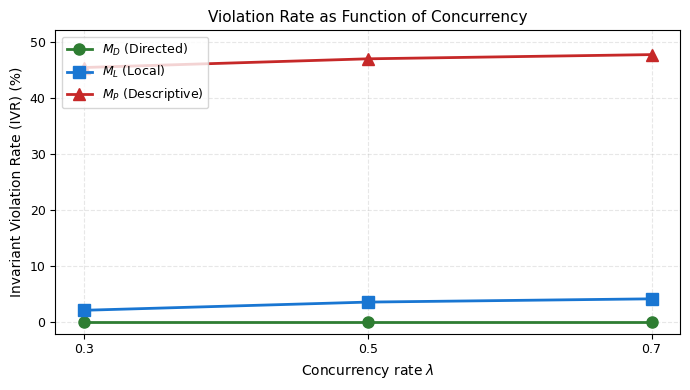

Write Python code to recreate this figure. (Note: this script raises an exception after producing the figure.)
"""
Generate figures for directed traceability paper.
Uses actual experimental results from evaluation.

Generates:
- Figure 1: IVR vs Concurrency Level
- Figure 2: Violation Breakdown by Constraint Type
- Figure 3: Latency Scaling Analysis
- Figure 4: Latency-Compliance Trade-off
"""

import matplotlib.pyplot as plt
import numpy as np
from matplotlib import rcParams

# IEEE-style figure formatting
rcParams['font.family'] = 'serif'
rcParams['font.serif'] = ['Times New Roman']
rcParams['font.size'] = 10
rcParams['axes.labelsize'] = 10
rcParams['axes.titlesize'] = 11
rcParams['xtick.labelsize'] = 9
rcParams['ytick.labelsize'] = 9
rcParams['legend.fontsize'] = 9
rcParams['figure.titlesize'] = 11

# Data from actual experimental results
scenario1_data = {
    'lambda': [0.3, 0.5, 0.7],
    'M_D': [0.000, 0.000, 0.000],
    'M_L': [2.17, 3.63, 4.21],  # Percentages
    'M_P': [45.38, 46.93, 47.68]
}

scenario2_data = {
    'M_D': {'C_excl': 0, 'C_global': 0},
    'M_L': {'C_excl': 4.55, 'C_global': 4.07},
    'M_P': {'C_excl': 73.08, 'C_global': 54.76}
}

scenario3_scaling_n = {
    'n': [3, 5, 10, 15],
    'latency': [1.08, 1.08, 1.15, 2.24]  # k=3
}

scenario3_scaling_k = {
    'k': [2, 3, 5],
    'latency': [1.11, 1.08, 1.13]  # n=5
}

scenario3_tradeoff = {
    'M_P': {'latency': 0.12, 'IVR': 46.9},
    'M_L': {'latency': 1.67, 'IVR': 0.0},
    'M_D': {'latency': 1.08, 'IVR': 0.0}
}


def figure1_ivr_concurrency():
    """Figure 1: IVR vs Concurrency Level"""
    fig, ax = plt.subplots(figsize=(7, 4))
    
    lambda_vals = scenario1_data['lambda']
    
    # Plot lines
    ax.plot(lambda_vals, scenario1_data['M_D'], 'o-', 
            label='$M_D$ (Directed)', linewidth=2, markersize=8, color='#2E7D32')
    ax.plot(lambda_vals, scenario1_data['M_L'], 's-', 
            label='$M_L$ (Local)', linewidth=2, markersize=8, color='#1976D2')
    ax.plot(lambda_vals, scenario1_data['M_P'], '^-', 
            label='$M_P$ (Descriptive)', linewidth=2, markersize=8, color='#C62828')
    
    ax.set_xlabel('Concurrency rate $\\lambda$')
    ax.set_ylabel('Invariant Violation Rate (IVR) (%)')
    ax.set_title('Violation Rate as Function of Concurrency')
    ax.legend(loc='upper left')
    ax.grid(True, alpha=0.3, linestyle='--')
    ax.set_xticks([0.3, 0.5, 0.7])
    ax.set_ylim(-2, 52)
    
    plt.tight_layout()
    plt.savefig('./figures/fig1_ivr_concurrency.pdf', dpi=300, bbox_inches='tight')
    plt.savefig('./figures/fig1_ivr_concurrency.png', dpi=300, bbox_inches='tight')
    print("✓ Figure 1 saved: fig1_ivr_concurrency.pdf/png")
    plt.close()


def figure2_violation_breakdown():
    """Figure 2: Violation Breakdown by Constraint Type"""
    fig, ax = plt.subplots(figsize=(7, 4))
    
    mechanisms = ['$M_D$', '$M_L$', '$M_P$']
    c_excl = [scenario2_data['M_D']['C_excl'], 
              scenario2_data['M_L']['C_excl'], 
              scenario2_data['M_P']['C_excl']]
    c_global = [scenario2_data['M_D']['C_global'], 
                scenario2_data['M_L']['C_global'], 
                scenario2_data['M_P']['C_global']]
    
    x = np.arange(len(mechanisms))
    width = 0.6
    
    # Stacked bars
    p1 = ax.bar(x, c_excl, width, label='$C_{\\text{excl}}$ violations', 
                color='#1976D2', alpha=0.8)
    p2 = ax.bar(x, c_global, width, bottom=c_excl, label='$C_{\\text{global}}$ violations',
                color='#D32F2F', alpha=0.8)
    
    ax.set_ylabel('Number of violations (average)')
    ax.set_title('Violation Breakdown by Constraint Type')
    ax.set_xticks(x)
    ax.set_xticklabels(mechanisms)
    ax.legend(loc='upper left')
    ax.grid(True, alpha=0.3, linestyle='--', axis='y')
    
    # Add value labels on bars
    for i, (excl, glob) in enumerate(zip(c_excl, c_global)):
        if excl > 0:
            ax.text(i, excl/2, f'{excl:.1f}', ha='center', va='center', 
                   fontsize=8, fontweight='bold', color='white')
        if glob > 0:
            ax.text(i, excl + glob/2, f'{glob:.1f}', ha='center', va='center',
                   fontsize=8, fontweight='bold', color='white')
    
    plt.tight_layout()
    plt.savefig('./figures/fig2_violation_breakdown.pdf', dpi=300, bbox_inches='tight')
    plt.savefig('./figures/fig2_violation_breakdown.png', dpi=300, bbox_inches='tight')
    print("✓ Figure 2 saved: fig2_violation_breakdown.pdf/png")
    plt.close()


def figure3_latency_scaling():
    """Figure 3: Latency Scaling Analysis (2 subplots)"""
    fig, (ax1, ax2) = plt.subplots(1, 2, figsize=(10, 4))
    
    # Left subplot: Latency vs n (agents)
    n_vals = scenario3_scaling_n['n']
    latency_n = scenario3_scaling_n['latency']
    
    ax1.plot(n_vals, latency_n, 'o-', markersize=8, linewidth=2, color='#1976D2', label='Measured')
    
    # Linear regression
    coeffs = np.polyfit(n_vals, latency_n, 1)
    poly = np.poly1d(coeffs)
    n_fit = np.linspace(3, 15, 100)
    ax1.plot(n_fit, poly(n_fit), '--', color='#D32F2F', linewidth=1.5, 
            label=f'Linear fit: $L = {coeffs[0]:.2f}n + {coeffs[1]:.2f}$')
    
    # R^2
    residuals = latency_n - poly(n_vals)
    ss_res = np.sum(residuals**2)
    ss_tot = np.sum((latency_n - np.mean(latency_n))**2)
    r_squared = 1 - (ss_res / ss_tot)
    
    ax1.text(0.05, 0.95, f'$R^2 = {r_squared:.3f}$', transform=ax1.transAxes,
            fontsize=9, verticalalignment='top', bbox=dict(boxstyle='round', 
            facecolor='wheat', alpha=0.5))
    
    ax1.set_xlabel('Number of agents ($n$)')
    ax1.set_ylabel('Latency ($\\mu$s)')
    ax1.set_title('Latency vs. Agent Count ($k=3$)')
    ax1.legend(loc='upper left')
    ax1.grid(True, alpha=0.3, linestyle='--')
    
    # Right subplot: Latency vs k (constraints)
    k_vals = scenario3_scaling_k['k']
    latency_k = scenario3_scaling_k['latency']
    
    ax2.plot(k_vals, latency_k, 's-', markersize=8, linewidth=2, color='#1976D2', label='Measured')
    
    # Linear regression
    coeffs_k = np.polyfit(k_vals, latency_k, 1)
    poly_k = np.poly1d(coeffs_k)
    k_fit = np.linspace(2, 5, 100)
    ax2.plot(k_fit, poly_k(k_fit), '--', color='#D32F2F', linewidth=1.5,
            label=f'Linear fit: $L = {coeffs_k[0]:.2f}k + {coeffs_k[1]:.2f}$')
    
    # R^2
    residuals_k = latency_k - poly_k(k_vals)
    ss_res_k = np.sum(residuals_k**2)
    ss_tot_k = np.sum((latency_k - np.mean(latency_k))**2)
    r_squared_k = 1 - (ss_res_k / ss_tot_k)
    
    ax2.text(0.05, 0.95, f'$R^2 = {r_squared_k:.3f}$', transform=ax2.transAxes,
            fontsize=9, verticalalignment='top', bbox=dict(boxstyle='round',
            facecolor='wheat', alpha=0.5))
    
    ax2.set_xlabel('Number of constraints ($k$)')
    ax2.set_ylabel('Latency ($\\mu$s)')
    ax2.set_title('Latency vs. Constraint Count ($n=5$)')
    ax2.legend(loc='upper left')
    ax2.grid(True, alpha=0.3, linestyle='--')
    ax2.set_xticks([2, 3, 4, 5])
    
    plt.tight_layout()
    plt.savefig('./figures/fig3_latency_scaling.pdf', dpi=300, bbox_inches='tight')
    plt.savefig('./figures/fig3_latency_scaling.png', dpi=300, bbox_inches='tight')
    print("✓ Figure 3 saved: fig3_latency_scaling.pdf/png")
    plt.close()


def figure4_tradeoff():
    """Figure 4: Latency-Compliance Trade-off"""
    fig, ax = plt.subplots(figsize=(7, 5))
    
    # Extract data
    mechanisms = ['M_P', 'M_L', 'M_D']
    latencies = [scenario3_tradeoff[m]['latency'] for m in mechanisms]
    ivrs = [scenario3_tradeoff[m]['IVR'] for m in mechanisms]
    colors = ['#C62828', '#1976D2', '#2E7D32']
    labels = ['$M_P$ (Descriptive)', '$M_L$ (Local)', '$M_D$ (Directed)']
    markers = ['^', 's', 'o']
    
    # Plot points
    for i, (lat, ivr, color, label, marker) in enumerate(zip(latencies, ivrs, colors, labels, markers)):
        ax.scatter(lat, ivr, s=200, color=color, label=label, marker=marker, 
                  edgecolors='black', linewidths=1.5, zorder=3)
        
        # Annotate
        if ivr > 0:
            ax.annotate(f'{lat:.2f} μs\n{ivr:.1f}%', (lat, ivr), 
                       xytext=(10, 10), textcoords='offset points',
                       fontsize=8, bbox=dict(boxstyle='round,pad=0.3', 
                       facecolor=color, alpha=0.3))
        else:
            ax.annotate(f'{lat:.2f} μs\n0%', (lat, ivr), 
                       xytext=(10, -15), textcoords='offset points',
                       fontsize=8, bbox=dict(boxstyle='round,pad=0.3',
                       facecolor=color, alpha=0.3))
    
    ax.set_xlabel('Validation Latency ($\\mu$s)')
    ax.set_ylabel('Invariant Violation Rate (IVR) (%)')
    ax.set_title('Latency-Compliance Trade-off ($n=5$, $k=3$)')
    ax.legend(loc='upper right')
    ax.grid(True, alpha=0.3, linestyle='--')
    ax.set_xlim(-0.1, 2.0)
    ax.set_ylim(-5, 52)
    
    # Add Pareto frontier annotation
    ax.axhline(y=0, color='green', linestyle=':', linewidth=1, alpha=0.5)
    ax.text(1.5, 2, 'Zero violations', fontsize=8, color='green', style='italic')
    
    plt.tight_layout()
    plt.savefig('./figures/fig4_tradeoff.pdf', dpi=300, bbox_inches='tight')
    plt.savefig('./figures/fig4_tradeoff.png', dpi=300, bbox_inches='tight')
    print("✓ Figure 4 saved: fig4_tradeoff.pdf/png")
    plt.close()


def generate_all_figures():
    """Generate all 4 figures"""
    print("Generating figures for directed traceability paper...\n")
    
    figure1_ivr_concurrency()
    figure2_violation_breakdown()
    figure3_latency_scaling()
    figure4_tradeoff()
    
    print("\n✓ All figures generated successfully!")
    print("\nOutput location: ./figures/")
    print("Files generated:")
    print("  - fig1_ivr_concurrency.pdf/.png")
    print("  - fig2_violation_breakdown.pdf/.png")
    print("  - fig3_latency_scaling.pdf/.png")
    print("  - fig4_tradeoff.pdf/.png")


if __name__ == "__main__":
    generate_all_figures()